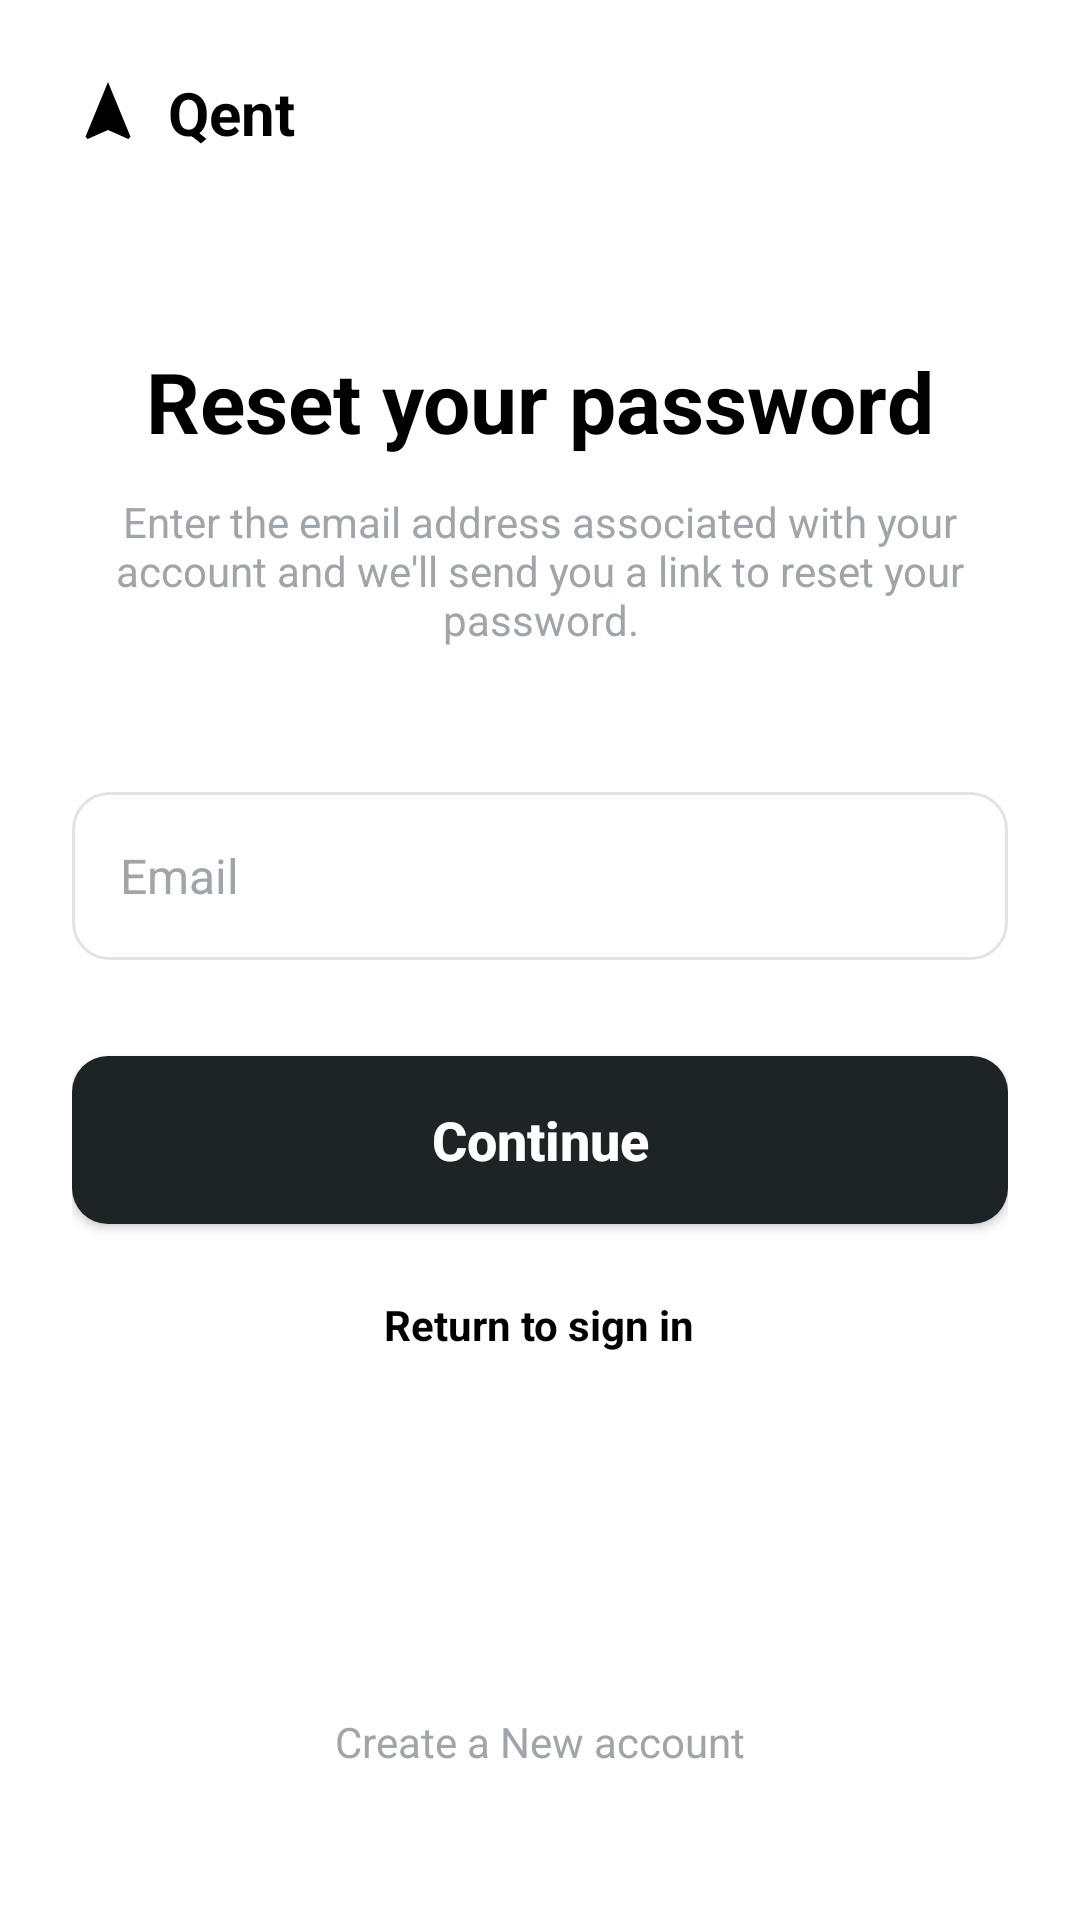

Reconstruct the res/layout file that produces this screen, plus the resources it refers to.
<!-- AndroidManifest.xml: application theme Theme.Carrentalapp -->
<!-- res/layout/activity_forgot_password.xml -->
<?xml version="1.0" encoding="utf-8"?>
<LinearLayout xmlns:android="http://schemas.android.com/apk/res/android"
    xmlns:app="http://schemas.android.com/apk/res-auto"
    android:layout_width="match_parent"
    android:layout_height="match_parent"
    android:orientation="vertical"
    android:padding="24dp"
    android:background="@color/white">

    <LinearLayout
        android:layout_width="wrap_content"
        android:layout_height="wrap_content"
        android:orientation="horizontal"
        android:gravity="center_vertical"
        android:layout_marginBottom="64dp">
        <ImageView
            android:layout_width="24dp"
            android:layout_height="24dp"
            android:src="@drawable/ic_qent_logo"
            app:tint="@color/black" />
        <TextView
            android:layout_width="wrap_content"
            android:layout_height="wrap_content"
            android:text="Qent"
            android:textSize="20sp"
            android:textStyle="bold"
            android:textColor="@color/black"
            android:layout_marginStart="8dp" />
    </LinearLayout>

    <TextView
        android:layout_width="wrap_content"
        android:layout_height="wrap_content"
        android:text="Reset your password"
        android:textSize="28sp"
        android:textStyle="bold"
        android:textColor="@color/black"
        android:layout_gravity="center_horizontal"
        android:layout_marginBottom="12dp" />

    <TextView
        android:layout_width="wrap_content"
        android:layout_height="wrap_content"
        android:text="Enter the email address associated with your account and we'll send you a link to reset your password."
        android:textSize="14sp"
        android:textColor="@color/hint_gray"
        android:gravity="center"
        android:layout_gravity="center_horizontal"
        android:layout_marginBottom="48dp" />

    <EditText
        android:id="@+id/et_reset_email"
        android:layout_width="match_parent"
        android:layout_height="56dp"
        android:background="@drawable/bg_edittext"
        android:hint="Email"
        android:paddingHorizontal="16dp"
        android:textColor="@color/black"
        android:textColorHint="@color/hint_gray"
        android:textSize="16sp"
        android:layout_marginBottom="32dp" />

    <Button
        android:id="@+id/btn_continue_reset"
        android:layout_width="match_parent"
        android:layout_height="56dp"
        android:background="@drawable/bg_button_dark"
        android:text="Continue"
        android:textAllCaps="false"
        android:textColor="@color/white"
        android:textSize="18sp"
        android:textStyle="bold"
        app:backgroundTint="@null"
        android:layout_marginBottom="24dp" />

    <TextView
        android:id="@+id/tv_return_signin"
        android:layout_width="wrap_content"
        android:layout_height="wrap_content"
        android:layout_gravity="center_horizontal"
        android:text="Return to sign in"
        android:textColor="@color/black"
        android:textStyle="bold"
        android:layout_marginBottom="120dp" />

    <TextView
        android:id="@+id/tv_create_new"
        android:layout_width="wrap_content"
        android:layout_height="wrap_content"
        android:layout_gravity="center_horizontal"
        android:text="Create a New account"
        android:textColor="@color/hint_gray" />

</LinearLayout>
<!-- resources referenced by this layout -->
<resources>
  <color name="black">#FF000000</color>
  <color name="hint_gray">#A0A5A9</color>
  <color name="white">#FFFFFFFF</color>
  <!-- drawable bg_button_dark (drawable) -->
  <?xml version="1.0" encoding="utf-8"?>
  <ripple xmlns:android="http://schemas.android.com/apk/res/android"
      android:color="#40FFFFFF">
      <item>
          <shape>
              <solid android:color="@color/dark_gray" />
              <corners android:radius="12dp" />
          </shape>
      </item>
  </ripple>
  <!-- drawable bg_edittext (drawable) -->
  <?xml version="1.0" encoding="utf-8"?>
  <shape xmlns:android="http://schemas.android.com/apk/res/android">
      <solid android:color="@color/white" />
      <stroke android:width="1dp" android:color="@color/border_gray" />
      <corners android:radius="12dp" />
  </shape>
  <!-- drawable ic_qent_logo (drawable) -->
  <vector xmlns:android="http://schemas.android.com/apk/res/android"
      android:width="24dp"
      android:height="24dp"
      android:viewportWidth="24"
      android:viewportHeight="24">
    <path
        android:fillColor="#000000"
        android:pathData="M12,2L4.5,20.29L5.21,21L12,18L18.79,21L19.5,20.29L12,2Z"/>
  </vector>
  <style name="Theme.Carrentalapp" parent="Theme.MaterialComponents.DayNight.NoActionBar">
          
          <item name="colorPrimary">@color/purple_500</item>
          <item name="colorPrimaryVariant">@color/purple_700</item>
          <item name="colorOnPrimary">@color/white</item>
          
          <item name="colorSecondary">@color/teal_200</item>
          <item name="colorSecondaryVariant">@color/teal_700</item>
          <item name="colorOnSecondary">@color/black</item>
          
          <item name="android:statusBarColor">?attr/colorPrimaryVariant</item>
          
      </style>
  <color name="dark_gray">#1E2325</color>
  <color name="border_gray">#E0E4E7</color>
  <color name="purple_500">#FF6200EE</color>
  <color name="purple_700">#FF3700B3</color>
  <color name="teal_200">#FF03DAC5</color>
  <color name="teal_700">#FF018786</color>
</resources>
